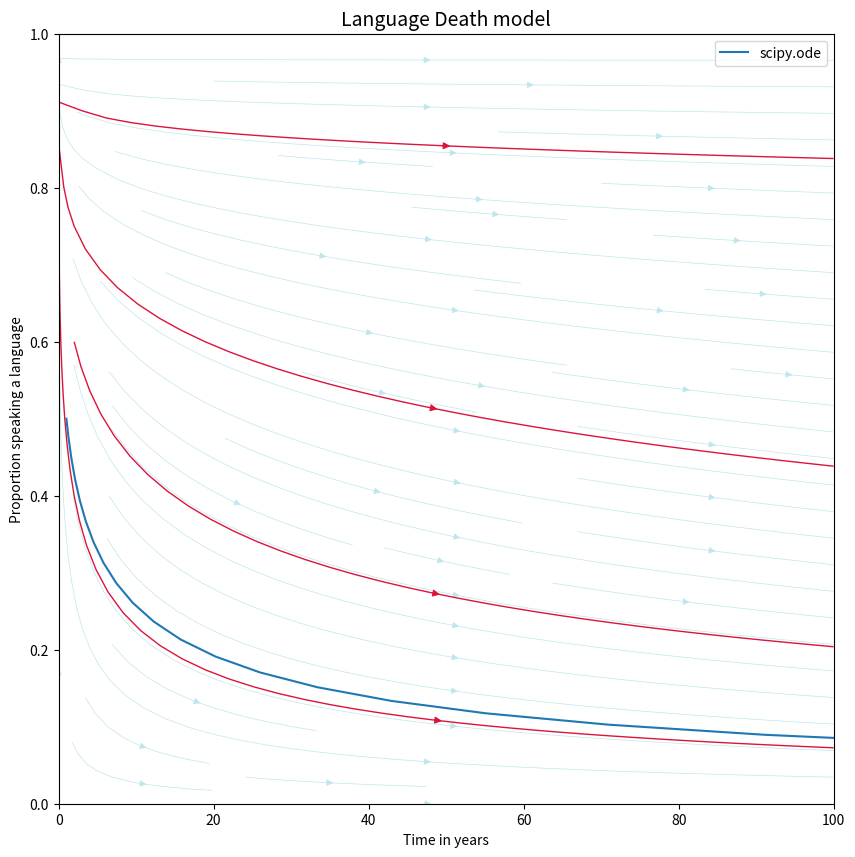

Recreate this plot in Python.
import numpy as np
import matplotlib.pyplot as plt
from scipy import integrate
from scipy.integrate import ode, odeint

#From Strogatz p.40, Ex. 2.3.6
x,y = np.linspace(0,100,400),np.linspace(0,1,200)
X,Y = np.meshgrid(x,y)
s = 1/4
a = 1.31
U = X
V = s*(1-Y)*Y**a - (1-s)*Y*(1-Y)**a
speed = np.sqrt(U*U + V*V)

start = [[2,.75],[2,.4], [2,.6],[3,.9]]

fig0, ax0 = plt.subplots(figsize=(10,10))
#Integrate under curve
def odef(xx, t, s=s,a=a):
    """Right hand side for  ODEs."""
    #x1,x2 = xx
    return np.array([xx[0], s*(1-xx[1])*xx[1]**a - (1-s)*xx[1]*(1-xx[1])**a])

# Initial condition
xx0 = np.array([1, .5])

# Solve
t = np.linspace(0, 100, 400)
ys = odeint(odef, xx0, t, args=(s,a))

strm = ax0.streamplot(x,y, U, V, color=(.75,.90,.93), linewidth=.5)
strmS = ax0.streamplot(x,y, U, V, start_points=start, color="crimson", linewidth=1)
ax0.plot(ys[:,0],ys[:,1],label='scipy.ode')
ax0.set_title('Language Death model', size=14)
ax0.set_xlabel('Time in years')
ax0.set_ylabel('Proportion speaking a language' )
#Limits are essential for ensuring large values on't overwhelm the plot.
ax0.set_xlim(0,100)
ax0.set_ylim(0,1)
plt.legend()
plt.show()
